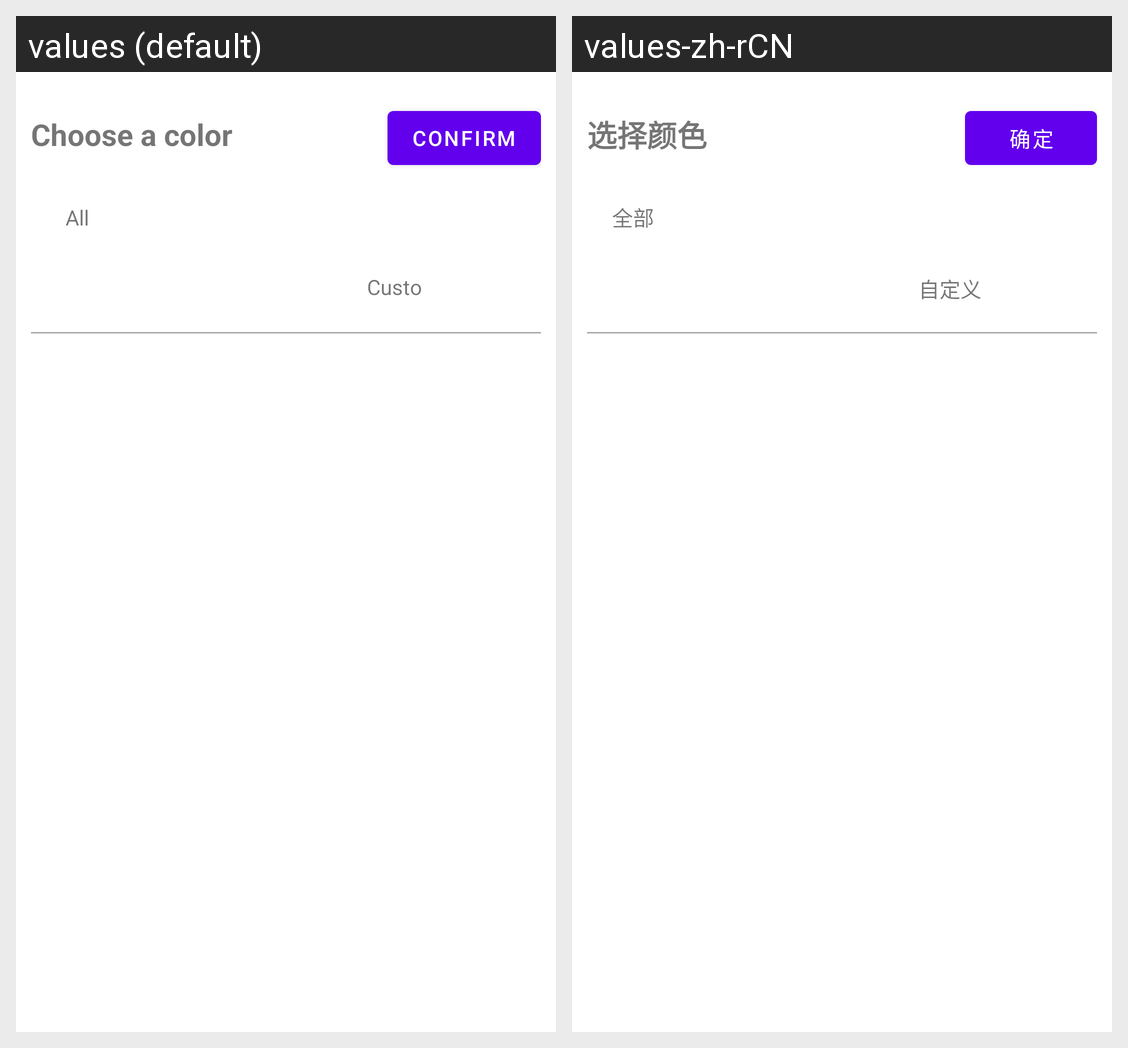

Translations of the strings shown on this Android screen, per locale in the grid:
Android screen res/layout/colors_bottom_sheet_layout.xml rendered under 2 locales, left to right: values (default), values-zh-rCN. Device: Nexus 5 (rendered at 1080×1920; each locale shown at half size, 540×960, under a caption strip naming it); theme AppTheme.
Strings drawn on this screen, with the default value and each locale's value (text and hints the layout hard-codes, and strings that could not be matched under every locale, appear in the picture but are not listed):

choose_a_color
  values: Choose a color
  values-zh-rCN: 选择颜色

confirm
  values: Confirm
  values-zh-rCN: 确定

all
  values: All
  values-zh-rCN: 全部

custom
  values: Custom
  values-zh-rCN: 自定义
